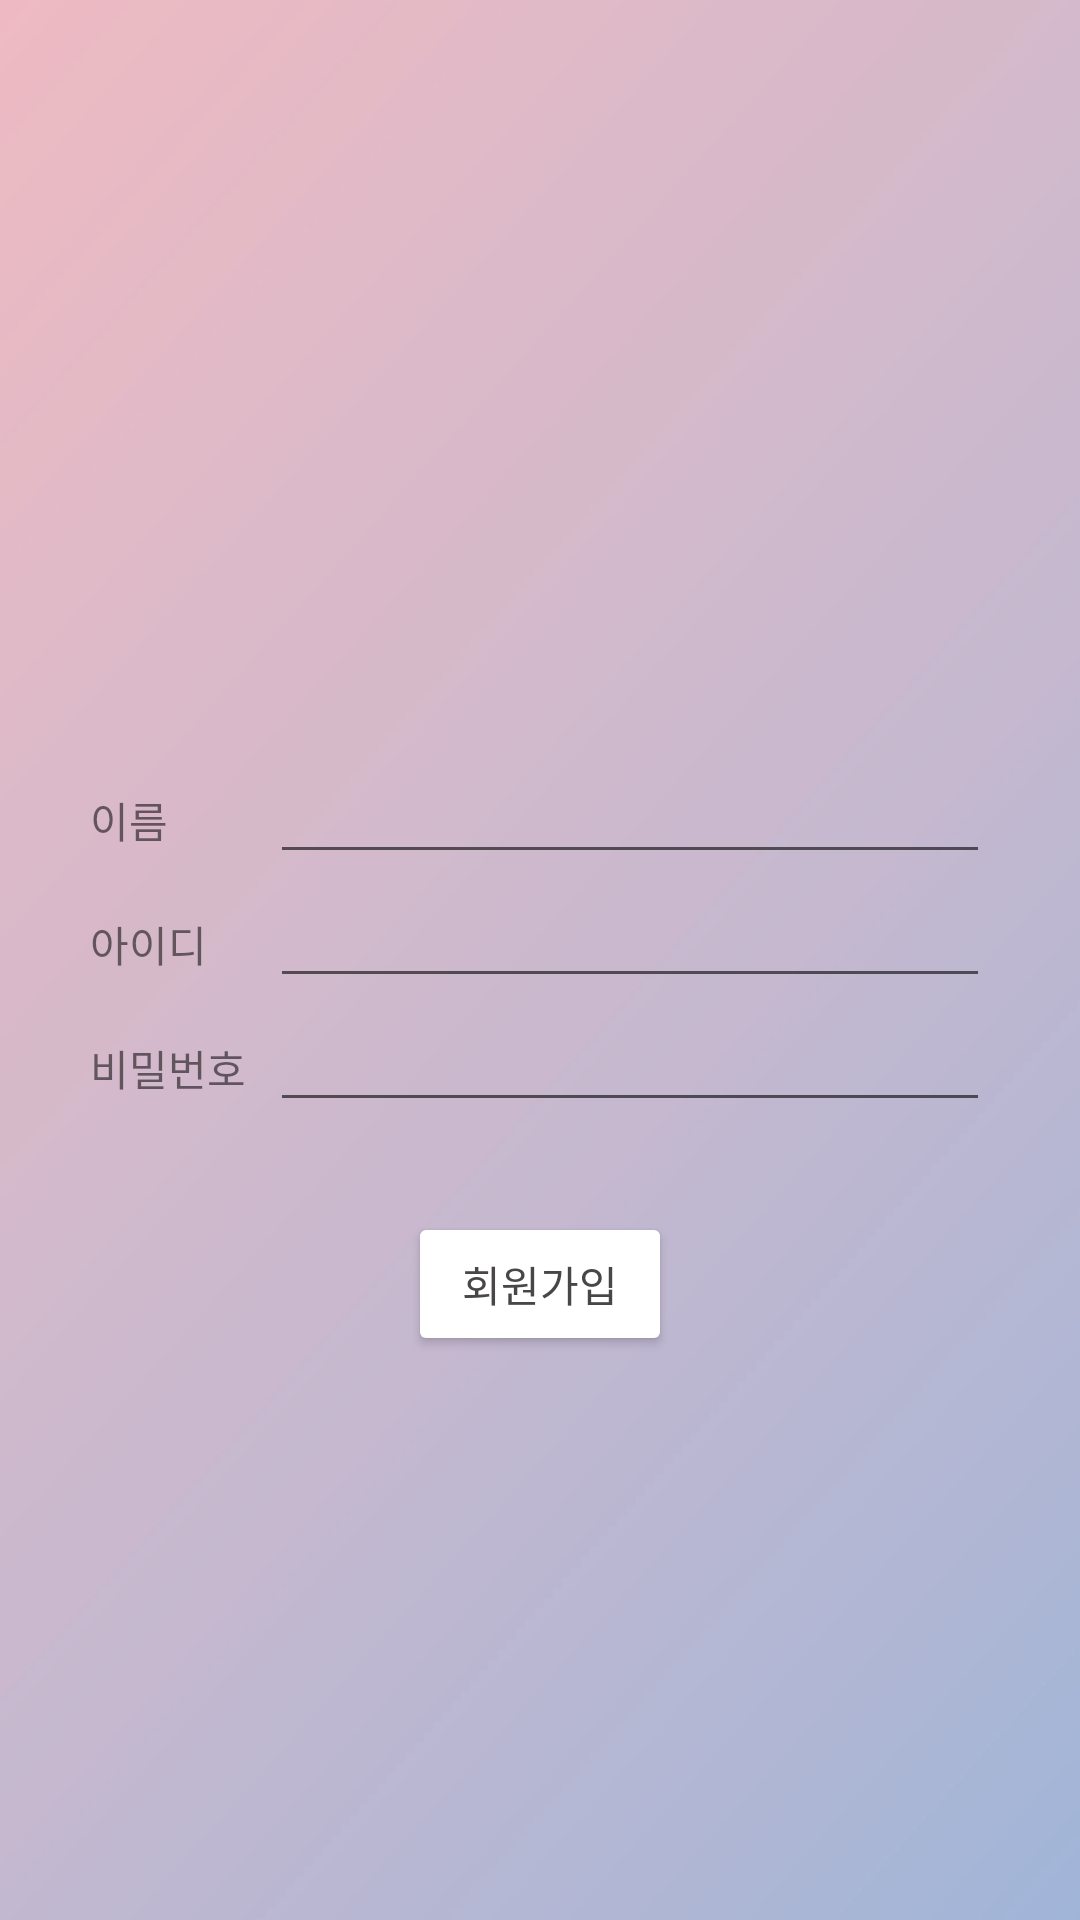

Here is an Android app screen rendered from its layout file. Give the layout XML and the strings, colors and styles it references.
<!-- AndroidManifest.xml: application theme Theme.QLogApplication -->
<!-- res/layout/activity_register.xml -->
<?xml version="1.0" encoding="utf-8"?>
<LinearLayout xmlns:android="http://schemas.android.com/apk/res/android"
    xmlns:app="http://schemas.android.com/apk/res-auto"
    xmlns:tools="http://schemas.android.com/tools"
    android:layout_width="match_parent"
    android:layout_height="match_parent"
    android:orientation="vertical"
    android:background="@drawable/background_01"
    android:paddingTop="250dp"
    android:paddingLeft="30dp"
    android:paddingRight="30dp"
    tools:context=".RegisterActivity">

    <LinearLayout
        android:layout_width="match_parent"
        android:layout_height="wrap_content" >

        <TextView
            android:layout_width="60sp"
            android:layout_height="wrap_content"
            android:text="이름" />
        <EditText
            android:id="@+id/edtName"
            android:layout_width="match_parent"
            android:layout_height="wrap_content" />
    </LinearLayout>

    <LinearLayout
        android:layout_width="match_parent"
        android:layout_height="wrap_content">
        <TextView
            android:layout_width="60sp"
            android:layout_height="wrap_content"
            android:text="아이디" />
        <EditText
            android:id="@+id/edtId"
            android:layout_width="match_parent"
            android:layout_height="wrap_content" />
    </LinearLayout>

    <LinearLayout
        android:layout_width="match_parent"
        android:layout_height="wrap_content">
        <TextView
            android:layout_width="60sp"
            android:layout_height="wrap_content"
            android:text="비밀번호" />
        <EditText
            android:id="@+id/edtPw"
            android:layout_width="match_parent"
            android:layout_height="wrap_content" />
    </LinearLayout>

    <LinearLayout
        android:gravity="center"
        android:layout_width="match_parent"
        android:layout_height="wrap_content"
        android:padding="30dp">

        <Button
            android:id="@+id/btnRegister"
            android:layout_width="wrap_content"
            android:layout_height="wrap_content"
            android:text="회원가입"
            android:textColor="#494646"
            app:backgroundTint="#FFFFFF" />
    </LinearLayout>
</LinearLayout>
<!-- resources referenced by this layout -->
<resources>
  <!-- drawable background_01: jpg bitmap (drawable, 626981 bytes) -->
  <style name="Theme.QLogApplication" parent="Theme.MaterialComponents.DayNight.DarkActionBar">
          
          <item name="colorPrimary">@color/purple_500</item>
          <item name="colorPrimaryVariant">@color/purple_700</item>
          <item name="colorOnPrimary">@color/white</item>
          
          <item name="colorSecondary">@color/teal_200</item>
          <item name="colorSecondaryVariant">@color/teal_700</item>
          <item name="colorOnSecondary">@color/black</item>
          
          <item name="android:statusBarColor" tools:targetApi="l">?attr/colorPrimaryVariant</item>
          
      </style>
  <!-- not gathered from this repository: default colours our renderer supplied (Android Studio template values) -->
  <color name="purple_500">#FF6200EE</color>
  <color name="purple_700">#FF3700B3</color>
  <color name="teal_200">#FF03DAC5</color>
  <color name="teal_700">#FF018786</color>
  <color name="black">#FF000000</color>
  <color name="white">#FFFFFFFF</color>
</resources>
